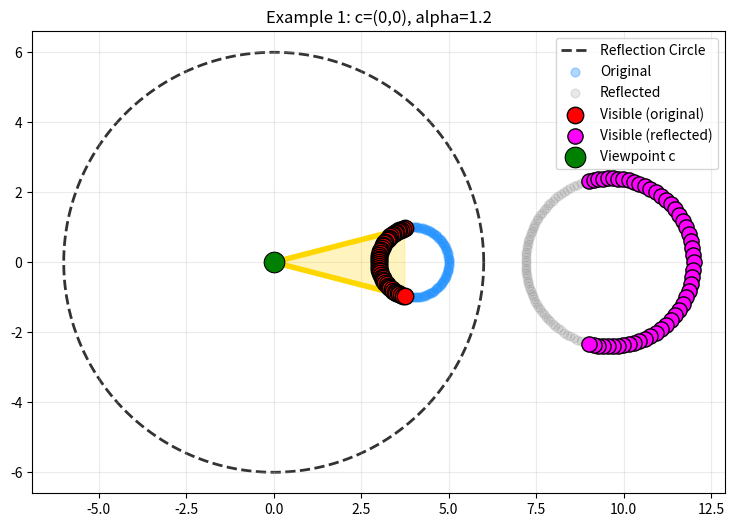

The script that saved this image:
import numpy as np
import matplotlib.pyplot as plt
from scipy.spatial import ConvexHull

# -------------------------
# Q1 Example 1 (Python)
# -------------------------

def generate_circle(m, center=(4.0, 0.0), radius=1.0):
    theta = np.linspace(0, 2*np.pi, m, endpoint=False)
    x = center[0] + radius * np.cos(theta)
    y = center[1] + radius * np.sin(theta)
    return np.column_stack([x, y])

def reflect_points(P, c, R):
    # p_ref = c + (R^2 / ||p-c||^2) * (p-c)
    V = P - c
    denom = np.sum(V**2, axis=1, keepdims=True)
    return c + (R**2) * (V / denom)

def main():
    # ----- parameters -----
    m = 120
    c = np.array([0.0, 0.0])
    alpha = 1.2

    # ----- data -----
    P = generate_circle(m, center=(4.0, 0.0), radius=1.0)

    # reflection radius
    d = np.linalg.norm(P - c, axis=1)
    R = alpha * np.max(d)

    # reflect
    P_ref = reflect_points(P, c, R)

    # convex hull on combined points
    all_pts = np.vstack([P, P_ref])
    hull = ConvexHull(all_pts)
    hull_idx = hull.vertices

    # visible original indices = hull vertices that belong to P
    n = len(P)
    vis_idx_P = np.sort(hull_idx[hull_idx < n])
    visible_P = P[vis_idx_P]

    # "corresponding" reflected points (same indices)
    visible_ref = P_ref[vis_idx_P]

    # ----- choose two extreme rays (min/max angle among visible originals) -----
    ang = np.arctan2(visible_P[:, 1] - c[1], visible_P[:, 0] - c[0])
    p_min = visible_P[np.argmin(ang)]
    p_max = visible_P[np.argmax(ang)]

    # ----- plot -----
    fig, ax = plt.subplots(figsize=(9, 6))
    ax.set_aspect("equal", adjustable="box")

    # reflection circle
    t = np.linspace(0, 2*np.pi, 400)
    ax.plot(c[0] + R*np.cos(t), c[1] + R*np.sin(t),
            "k--", lw=2, alpha=0.8, label="Reflection Circle", zorder=0)

    # original points
    ax.scatter(P[:, 0], P[:, 1],
               s=40, c="dodgerblue", alpha=0.35, label="Original", zorder=2)

    # reflected points (background)
    ax.scatter(P_ref[:, 0], P_ref[:, 1],
               s=40, c="gray", alpha=0.18, label="Reflected", zorder=1)

    # visible original points (RED)
    ax.scatter(visible_P[:, 0], visible_P[:, 1],
               s=140, c="red", edgecolors="black", linewidths=1.0,
               label="Visible (original)", zorder=6)

    # visible reflected points (PURPLE)  <-- 右边那圈你要的高亮
    ax.scatter(visible_ref[:, 0], visible_ref[:, 1],
               s=120, c="magenta", edgecolors="black", linewidths=1.0,
               alpha=1.0, label="Visible (reflected)", zorder=7)

    # viewpoint
    ax.scatter([c[0]], [c[1]],
               s=220, c="green", edgecolors="black", linewidths=0.8,
               label="Viewpoint c", zorder=8)

    # two extreme rays (YELLOW)
    ax.plot([c[0], p_min[0]], [c[1], p_min[1]], color="gold", lw=4, zorder=5)
    ax.plot([c[0], p_max[0]], [c[1], p_max[1]], color="gold", lw=4, zorder=5)

    # optional: fill wedge for visibility cone
    ax.fill([c[0], p_min[0], p_max[0]], [c[1], p_min[1], p_max[1]],
            color="gold", alpha=0.25, zorder=3)

    ax.grid(True, alpha=0.25)
    ax.set_title(f"Example 1: c=(0,0), alpha={alpha}")
    ax.legend(loc="upper right")

    print("num visible (original) =", len(vis_idx_P))
    plt.show()

if __name__ == "__main__":
    main()
